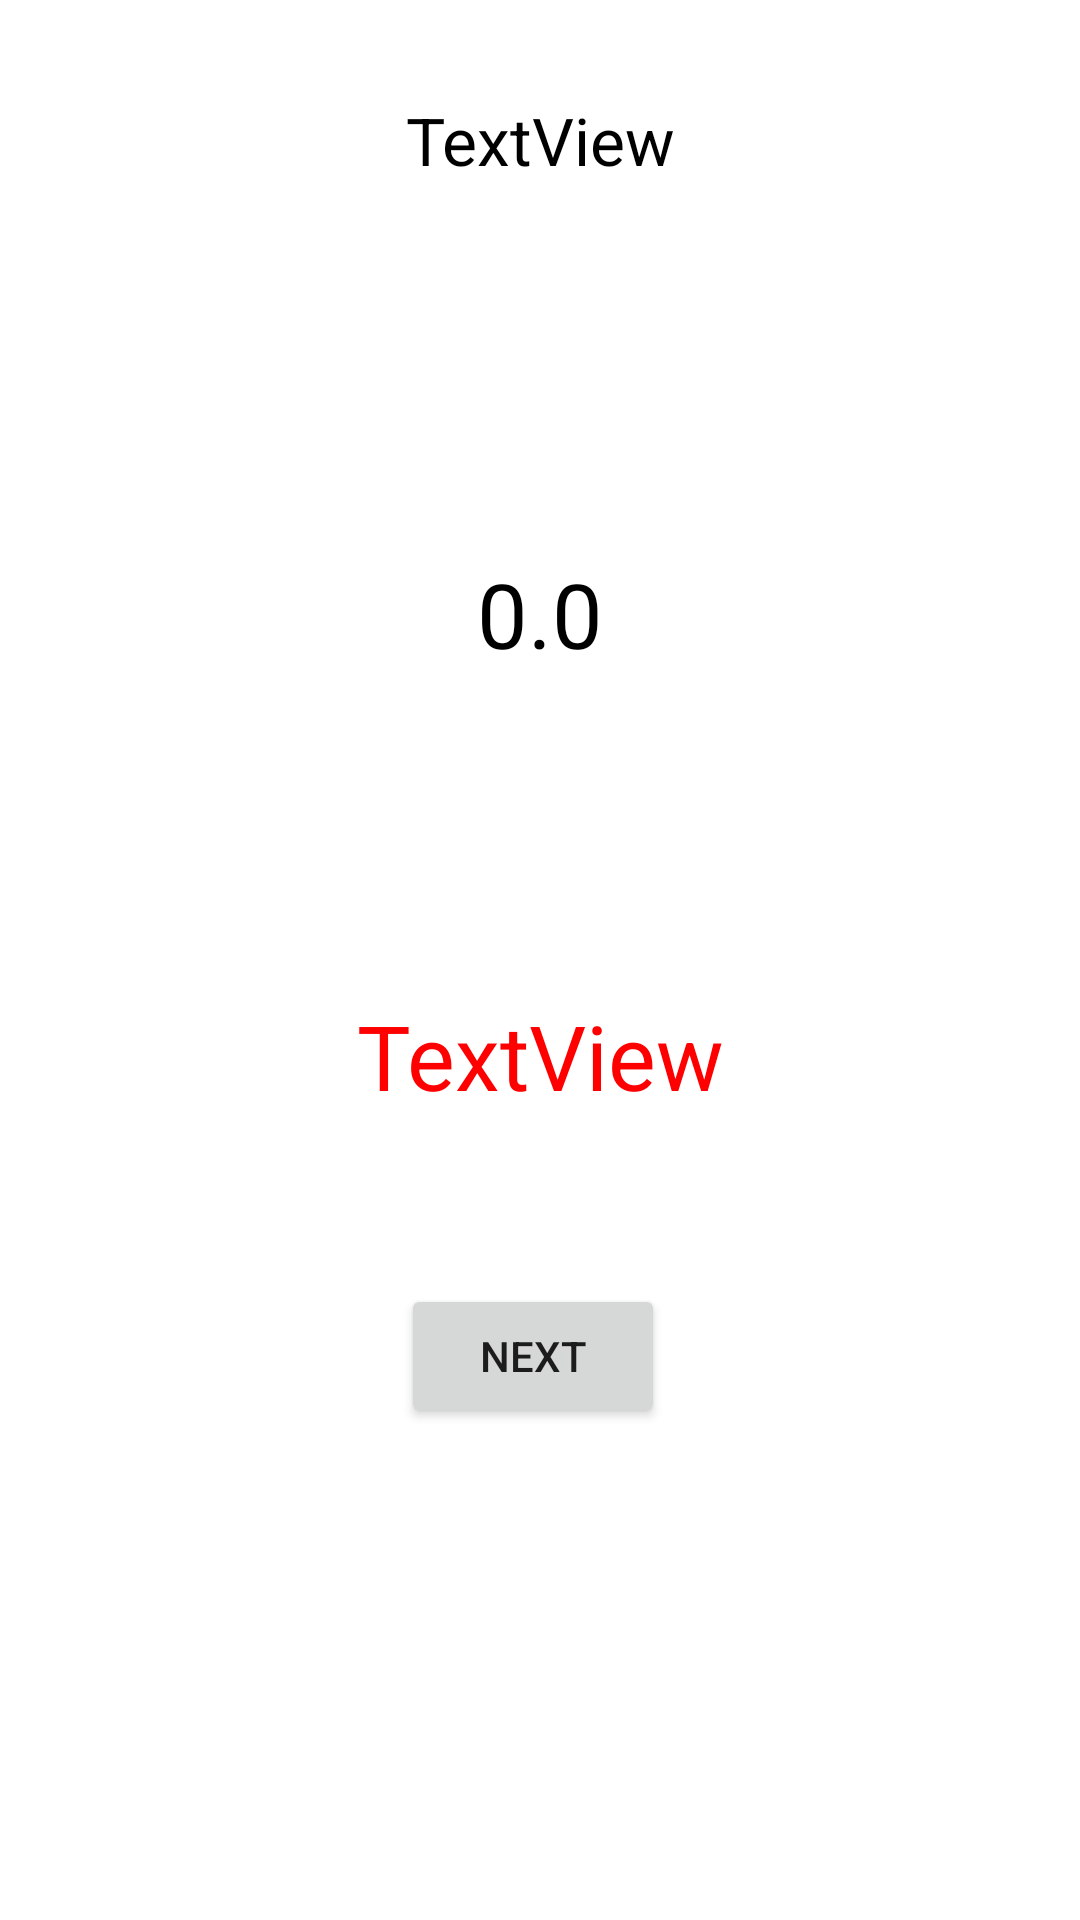

This screen was rendered from an Android layout file. Write that file and the resources it references.
<!-- AndroidManifest.xml: application theme Theme.Lecture15 -->
<!-- res/layout/activity_sensor.xml -->
<?xml version="1.0" encoding="utf-8"?>
<androidx.constraintlayout.widget.ConstraintLayout
        xmlns:android="http://schemas.android.com/apk/res/android"
        xmlns:tools="http://schemas.android.com/tools"
        xmlns:app="http://schemas.android.com/apk/res-auto"
        android:layout_width="match_parent"
        android:layout_height="match_parent"
        tools:context=".SensorActivity">

    <TextView
            android:text="TextView"
            android:layout_width="wrap_content"
            android:layout_height="wrap_content"
            android:id="@+id/display_acceleration"
            tools:textStyle="bold"
            android:textSize="22sp"
            android:textColor="#000000"
            android:layout_alignParentTop="true"
            android:layout_centerHorizontal="true"
            android:layout_marginEnd="8dp"
            app:layout_constraintEnd_toEndOf="parent" android:layout_marginStart="8dp"
            app:layout_constraintStart_toStartOf="parent" android:layout_marginTop="32dp"
            app:layout_constraintTop_toTopOf="parent"/>

    <TextView
            android:text="0.0"
            android:layout_width="wrap_content"
            android:layout_height="wrap_content"
            android:id="@+id/display_proximity"
            tools:textStyle="bold"
            android:textSize="30sp"
            android:textColor="#000000"
            android:layout_below="@+id/display_acceleration"
            android:layout_alignLeft="@+id/display_acceleration"
            android:layout_alignStart="@+id/display_acceleration"
            android:layout_marginEnd="8dp" app:layout_constraintEnd_toEndOf="parent" android:layout_marginStart="8dp"
            app:layout_constraintStart_toStartOf="parent" android:layout_marginTop="123dp"
            app:layout_constraintTop_toBottomOf="@+id/display_acceleration"/>

    <TextView
            android:text="TextView"
            android:layout_width="wrap_content"
            android:layout_height="wrap_content"
            android:id="@+id/display_greater_value"
            tools:textStyle="bold"
            android:textSize="30sp"
            android:textColor="#FF0000"
            android:layout_alignParentBottom="true"
            android:layout_centerHorizontal="true"
            android:layout_marginEnd="8dp" app:layout_constraintEnd_toEndOf="parent" android:layout_marginStart="8dp"
            app:layout_constraintStart_toStartOf="parent" android:layout_marginTop="107dp"
            app:layout_constraintTop_toBottomOf="@+id/display_proximity"/>
    <Button
            android:text="NEXT"
            android:layout_width="wrap_content"
            android:layout_height="wrap_content"
            android:id="@+id/button" app:layout_constraintEnd_toEndOf="parent" android:layout_marginEnd="8dp"
            app:layout_constraintStart_toStartOf="parent" android:layout_marginStart="8dp"
            android:layout_marginTop="56dp" app:layout_constraintTop_toBottomOf="@+id/display_greater_value"
            app:layout_constraintHorizontal_bias="0.491" android:onClick="onNextBtnClicked"/>


</androidx.constraintlayout.widget.ConstraintLayout>
<!-- resources referenced by this layout -->
<resources>
  <style name="Theme.Lecture15" parent="Theme.MaterialComponents.DayNight.DarkActionBar">
          
          <item name="colorPrimary">@color/purple_500</item>
          <item name="colorPrimaryVariant">@color/purple_700</item>
          <item name="colorOnPrimary">@color/white</item>
          
          <item name="colorSecondary">@color/teal_200</item>
          <item name="colorSecondaryVariant">@color/teal_700</item>
          <item name="colorOnSecondary">@color/black</item>
          
          <item name="android:statusBarColor" tools:targetApi="l">?attr/colorPrimaryVariant</item>
          
      </style>
  <!-- not gathered from this repository: default colours our renderer supplied (Android Studio template values) -->
  <color name="purple_500">#FF6200EE</color>
  <color name="purple_700">#FF3700B3</color>
  <color name="teal_200">#FF03DAC5</color>
  <color name="teal_700">#FF018786</color>
  <color name="black">#FF000000</color>
  <color name="white">#FFFFFFFF</color>
</resources>
